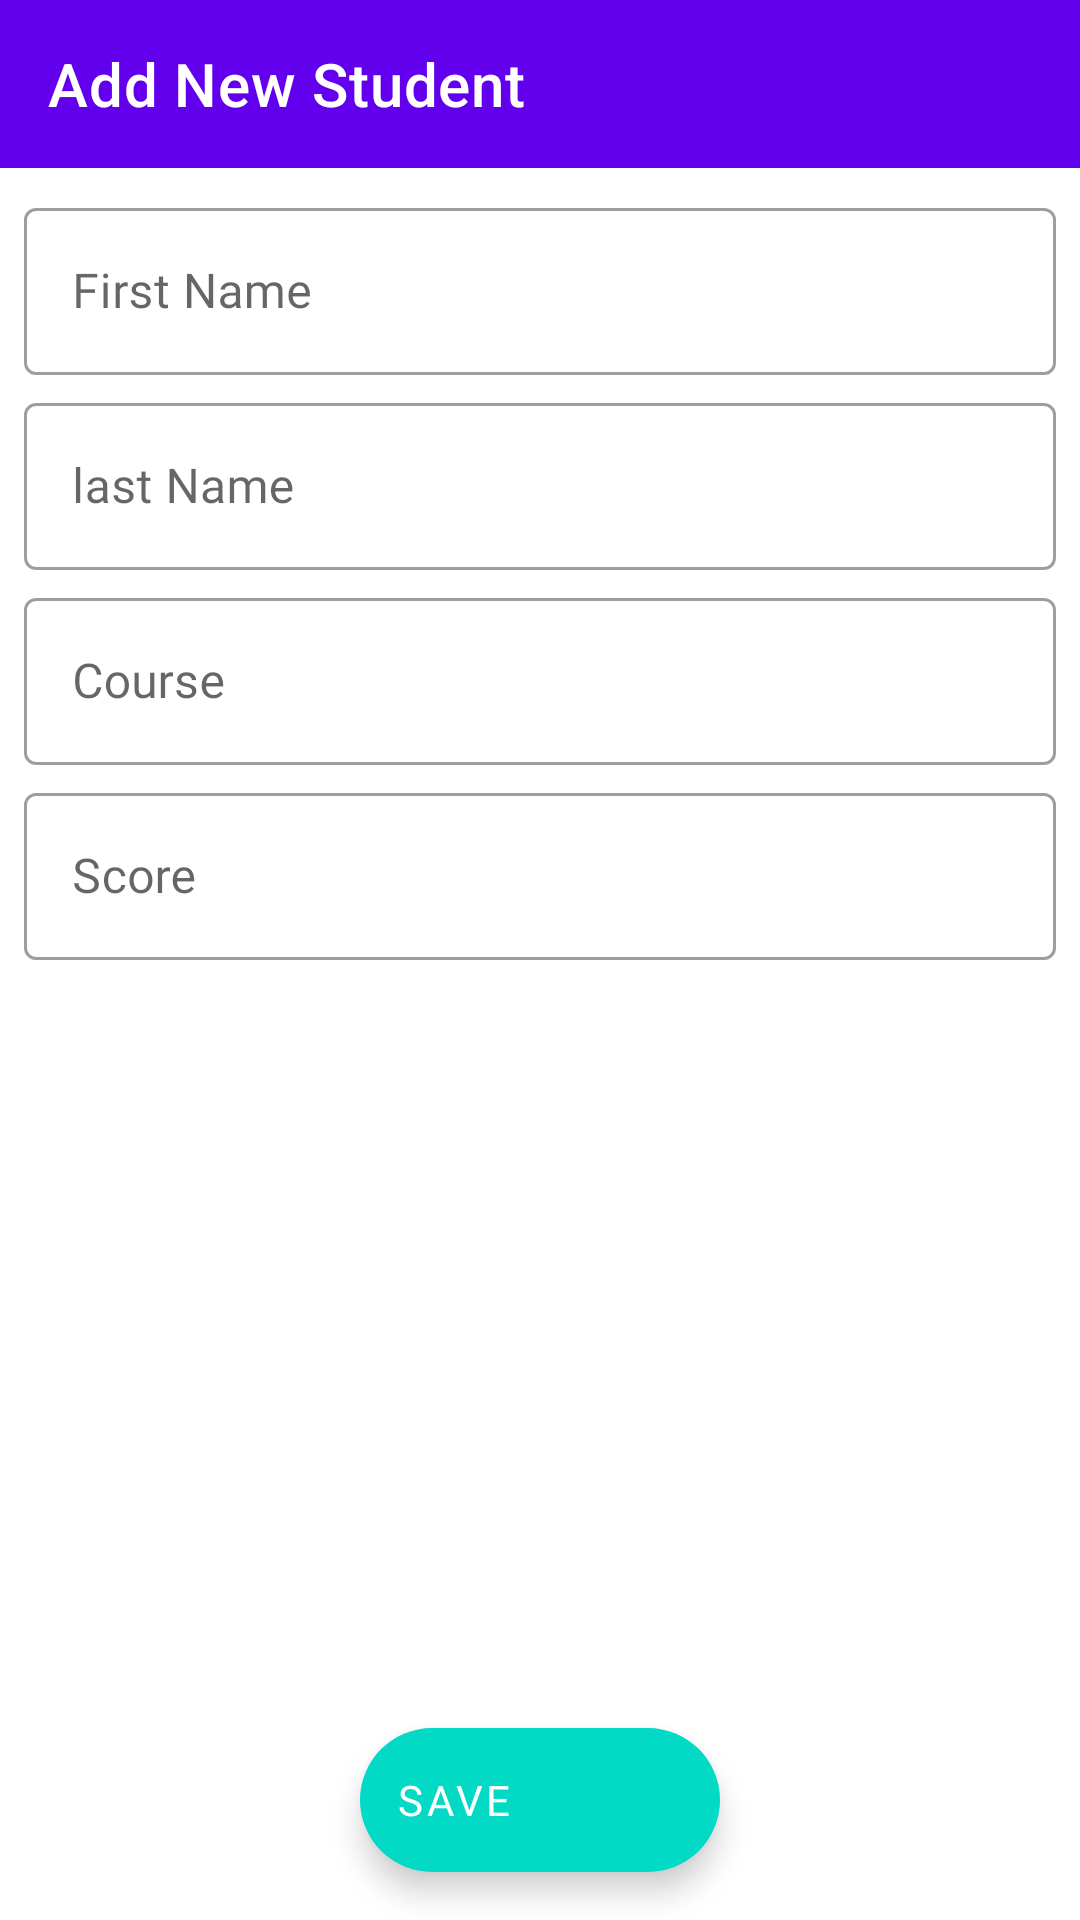

Here is an Android app screen rendered from its layout file. Give the layout XML and the strings, colors and styles it references.
<!-- AndroidManifest.xml: application theme Theme.Spring_Mvvm_RxJava_LiveData -->
<!-- res/layout/activity_add_student.xml -->
<?xml version="1.0" encoding="utf-8"?>
<androidx.constraintlayout.widget.ConstraintLayout
    xmlns:android="http://schemas.android.com/apk/res/android"
    xmlns:tools="http://schemas.android.com/tools"
    android:layout_width="match_parent"
    android:layout_height="match_parent"
    xmlns:app="http://schemas.android.com/apk/res-auto"
    tools:context=".addStudent.AddStudentActivity">


    <com.google.android.material.appbar.AppBarLayout
        android:layout_height="wrap_content"
        android:layout_width="match_parent"
        app:layout_constraintTop_toTopOf="parent"
        app:layout_constraintStart_toStartOf="parent"
        app:layout_constraintEnd_toEndOf="parent"
        android:id="@+id/appBarLayout"
        android:theme="@style/Theme.MaterialComponents"
        android:backgroundTint="@color/colorPrimary">

        <androidx.appcompat.widget.Toolbar
            app:title="Add New Student"
            android:layout_height="wrap_content"
            android:layout_width="match_parent"
            android:id="@+id/toolbarMain2"/>

    </com.google.android.material.appbar.AppBarLayout>


    <LinearLayout
        android:layout_height="wrap_content"
        android:layout_width="match_parent"
        app:layout_constraintStart_toStartOf="parent"
        app:layout_constraintEnd_toEndOf="parent"
        app:layout_constraintTop_toBottomOf="@id/appBarLayout"
        android:orientation="vertical"
        android:layout_marginEnd="8dp"
        android:layout_marginTop="4dp"
        android:layout_marginStart="8dp">


        <com.google.android.material.textfield.TextInputLayout
            android:layout_height="wrap_content"
            android:layout_width="match_parent"
            android:layout_marginTop="4dp"
            android:hint="First Name"
            style="@style/Widget.MaterialComponents.TextInputLayout.OutlinedBox">

            <com.google.android.material.textfield.TextInputEditText
                android:layout_height="wrap_content"
                android:layout_width="match_parent"
                android:id="@+id/edtFirstName"/>

        </com.google.android.material.textfield.TextInputLayout>


        <com.google.android.material.textfield.TextInputLayout
            android:layout_height="wrap_content"
            android:layout_width="match_parent"
            android:layout_marginTop="4dp"
            android:hint="last Name"
            style="@style/Widget.MaterialComponents.TextInputLayout.OutlinedBox">

            <com.google.android.material.textfield.TextInputEditText
                android:layout_height="wrap_content"
                android:layout_width="match_parent"
                android:id="@+id/edtLastName"/>

        </com.google.android.material.textfield.TextInputLayout>


        <com.google.android.material.textfield.TextInputLayout
            android:layout_height="wrap_content"
            android:layout_width="match_parent"
            android:layout_marginTop="4dp"
            android:hint="Course"
            style="@style/Widget.MaterialComponents.TextInputLayout.OutlinedBox">

            <com.google.android.material.textfield.TextInputEditText
                android:layout_height="wrap_content"
                android:layout_width="match_parent"
                android:id="@+id/edtCourse"/>

        </com.google.android.material.textfield.TextInputLayout>


        <com.google.android.material.textfield.TextInputLayout
            android:layout_height="wrap_content"
            android:layout_width="match_parent"
            android:layout_marginTop="4dp"
            android:hint="Score"
            style="@style/Widget.MaterialComponents.TextInputLayout.OutlinedBox">

            <com.google.android.material.textfield.TextInputEditText
                android:layout_height="wrap_content"
                android:layout_width="match_parent"
                android:id="@+id/edtScore"/>

        </com.google.android.material.textfield.TextInputLayout>

    </LinearLayout>

    <com.google.android.material.floatingactionbutton.ExtendedFloatingActionButton
        android:layout_height="wrap_content"
        android:layout_width="wrap_content"
        app:layout_constraintStart_toStartOf="parent"
        app:layout_constraintEnd_toEndOf="parent"
        android:id="@+id/btnDone"
        app:layout_constraintBottom_toBottomOf="parent"
        app:icon="@drawable/ic_done_white_24dp"
        android:text="save"
        android:fontFamily="@font/primary_bold"
        android:layout_marginBottom="16dp"/>

</androidx.constraintlayout.widget.ConstraintLayout>
<!-- resources referenced by this layout -->
<resources>
  <style name="Theme.Spring_Mvvm_RxJava_LiveData" parent="Theme.MaterialComponents.DayNight.NoActionBar">
          <item name="colorPrimary">@color/colorPrimary</item>
  
          <item name="colorPrimaryVariant">@color/colorPrimaryDark</item>
  
          <item name="colorOnPrimary">@color/white</item>
  
          
  
  
          <item name="colorSecondary">@color/colorAccent</item>
  
          <item name="colorSecondaryVariant">@color/colorPrimaryAlpha5</item>
  
          <item name="colorOnSecondary">@color/white</item>
  
          
  
  
          <item name="android:statusBarColor" tools:targetApi="l">?attr/colorPrimaryVariant</item>
  
          
  
  
          <item name="colorOnSurface">@color/black</item>
  
          <item name="fontFamily">@font/primary_regular</item>
      </style>
  <!-- not gathered from this repository: default colours our renderer supplied (Android Studio template values) -->
  <color name="black">#FF000000</color>
  <color name="white">#FFFFFFFF</color>
  <color name="colorPrimary">#FF6200EE</color>
  <color name="colorPrimaryDark">#FF3700B3</color>
  <color name="colorAccent">#FF03DAC5</color>
</resources>
